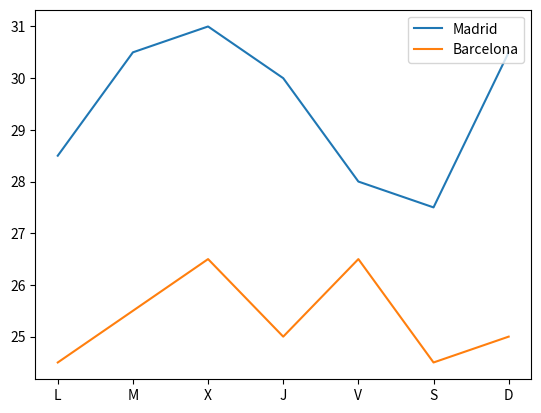

Reproduce this figure in Python.
import matplotlib.pyplot as plt
fig, ax = plt.subplots()
dias = ['L', 'M', 'X', 'J', 'V', 'S', 'D']
temperaturas = {'Madrid':[28.5, 30.5, 31, 30, 28, 27.5, 30.5], 'Barcelona':[24.5, 25.5, 26.5, 25, 26.5, 24.5, 25]}
ax.plot(dias, temperaturas['Madrid'], label = 'Madrid')
ax.plot(dias, temperaturas['Barcelona'], label = 'Barcelona')
ax.legend(loc = 'upper right')
plt.show()